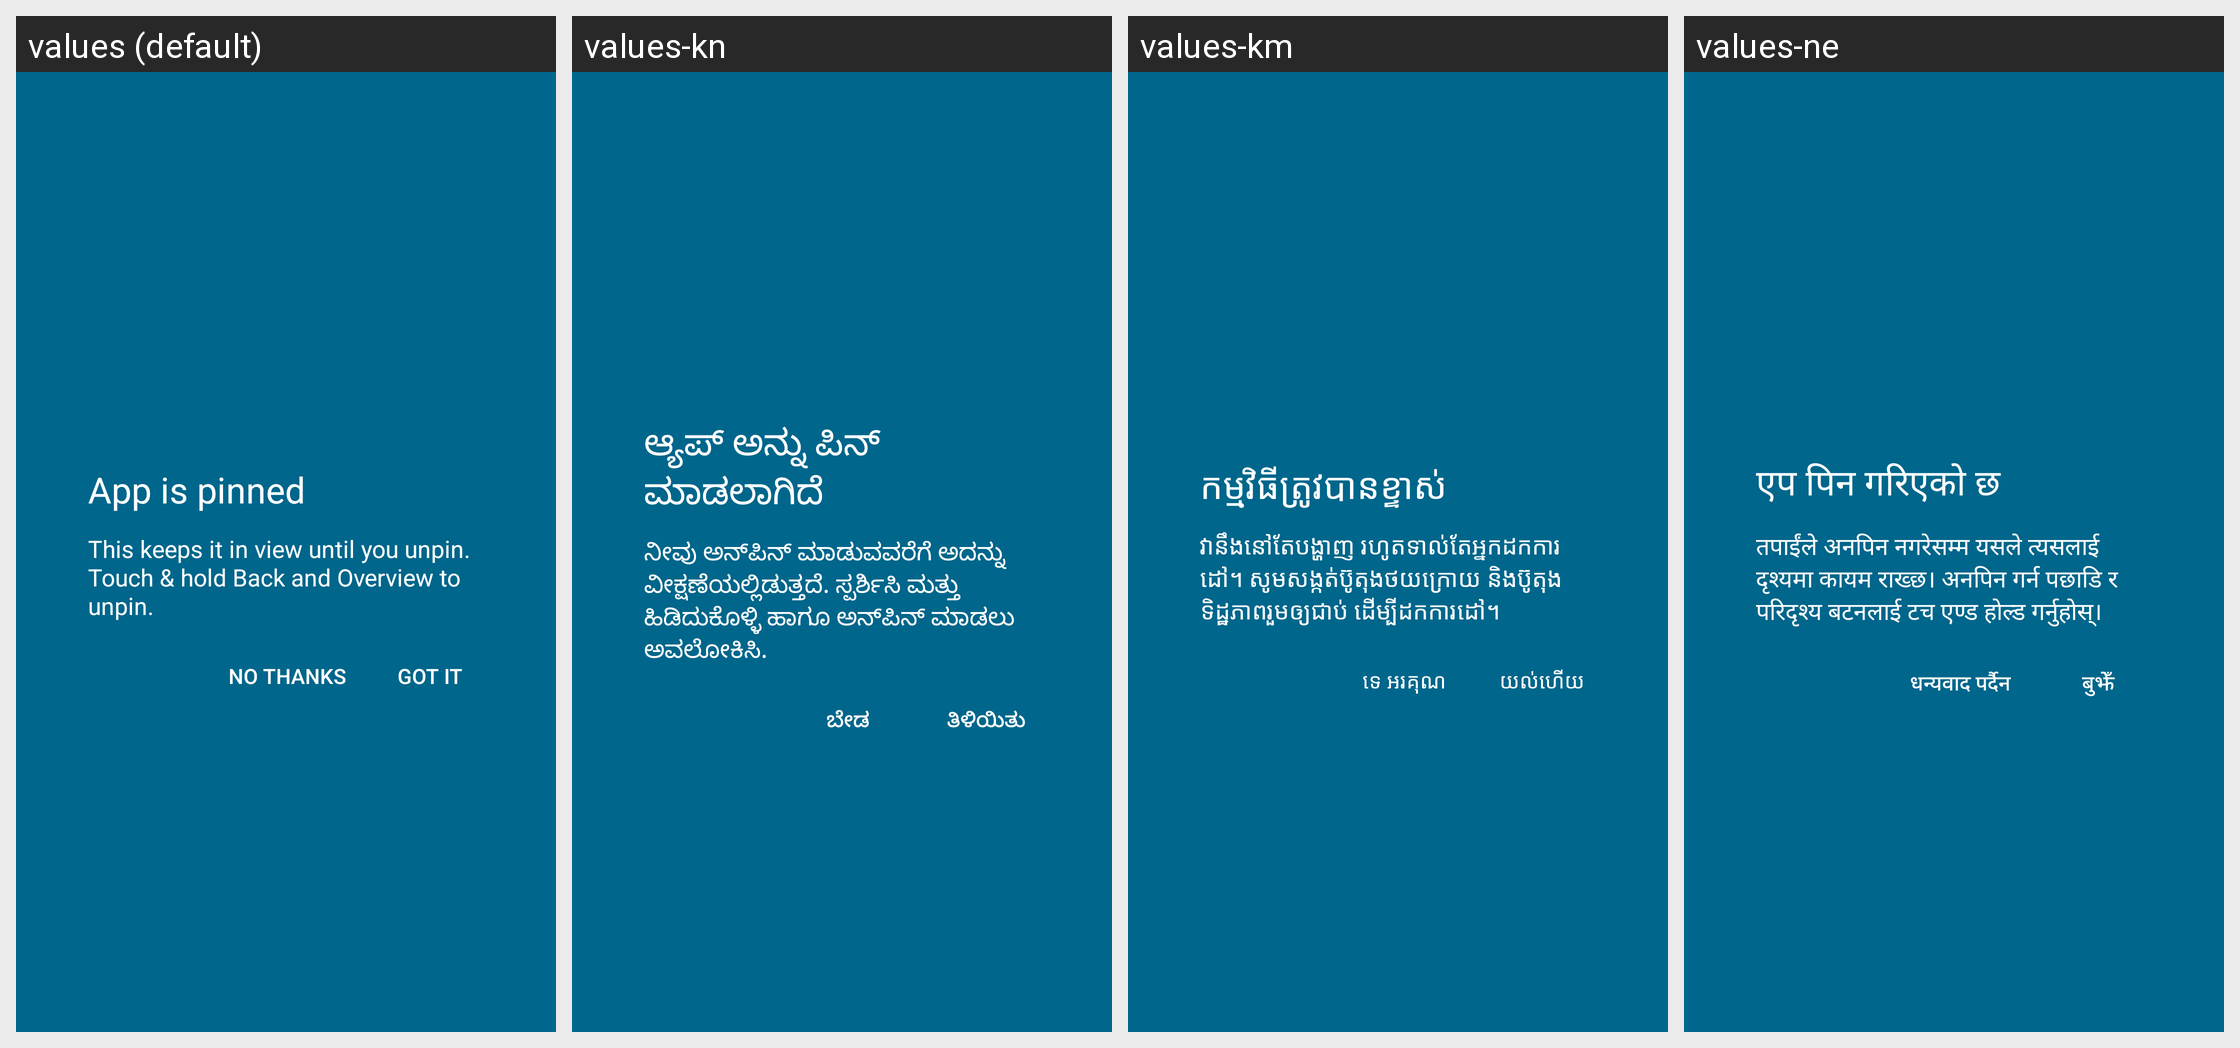

Here is an Android app screen in its default locale and in the app's own translations. Write out the translated-string differences for the strings that appear on this screen.
Android screen res/layout/screen_pinning_request_text_area.xml rendered under 4 locales, left to right: values (default), values-kn, values-km, values-ne. Device: Nexus 5 (rendered at 1080×1920; each locale shown at half size, 540×960, under a caption strip naming it); theme Theme.SystemUI.
Other locales in the repository, not shown: values-af, values-am, values-ar, values-as, values-az, values-be, values-bg, values-bn, values-bs, values-ca, values-cs, values-da, values-de, values-el, values-en-rCA, values-en-rGB, values-en-rIN, values-en-rXC, values-es, values-es-rUS, values-et, values-eu, values-fa, values-fi, values-fr, values-fr-rCA, values-gl, values-gu, values-hi, values-hr, values-hu, values-hy, values-in, values-is, values-it, values-iw, values-ja, values-ka, values-kk, values-ko, values-ky, values-lo, values-lt, values-lv, values-mk, values-ml, values-mn, values-mr, values-ms, values-my, values-nb, values-nl, values-or, values-pa, values-pl, values-pt-rBR, values-pt-rPT, values-ro, values-ru, values-si, values-sk, values-sl, values-sq, values-sr, values-sv, values-sw, values-ta, values-te, values-th, values-tl, values-tr, values-uk, values-ur, values-uz, values-vi, values-zh-rCN, values-zh-rHK, values-zh-rTW, values-zu.
Strings drawn on this screen, with the default value and each locale's value (text and hints the layout hard-codes, and strings that could not be matched under every locale, appear in the picture but are not listed):

screen_pinning_title
  values: App is pinned
  values-kn: ಆ್ಯಪ್ ಅನ್ನು ಪಿನ್ ಮಾಡಲಾಗಿದೆ
  values-km: កម្មវិធី​ត្រូវបានខ្ទាស់
  values-ne: एप पिन गरिएको छ

screen_pinning_description
  values: This keeps it in view until you unpin. Touch & hold Back and Overview to unpin.
  values-kn: ನೀವು ಅನ್‌ಪಿನ್ ಮಾಡುವವರೆಗೆ ಅದನ್ನು ವೀಕ್ಷಣೆಯಲ್ಲಿಡುತ್ತದೆ. ಸ್ಪರ್ಶಿಸಿ ಮತ್ತು ಹಿಡಿದುಕೊಳ್ಳಿ ಹಾಗೂ ಅನ್‌ಪಿನ್ ಮಾಡಲು ಅವಲೋಕಿಸಿ.
  values-km: វា​នឹង​នៅតែ​បង្ហាញ រហូត​ទាល់​តែ​អ្នក​ដក​ការដៅ។ សូម​សង្កត់​ប៊ូតុង​ថយ​ក្រោយ និង​ប៊ូតុង​ទិដ្ឋភាពរួម​ឲ្យ​ជាប់ ដើម្បី​ដក​ការ​ដៅ។
  values-ne: तपाईंले अनपिन नगरेसम्म यसले त्यसलाई दृश्यमा कायम राख्छ। अनपिन गर्न पछाडि र परिदृश्य बटनलाई टच एण्ड होल्ड गर्नुहोस्।

screen_pinning_positive
  values: Got it
  values-kn: ತಿಳಿಯಿತು
  values-km: យល់​ហើយ
  values-ne: बुझेँ

screen_pinning_negative
  values: No thanks
  values-kn: ಬೇಡ
  values-km: ទេ អរគុណ
  values-ne: धन्यवाद पर्दैन
